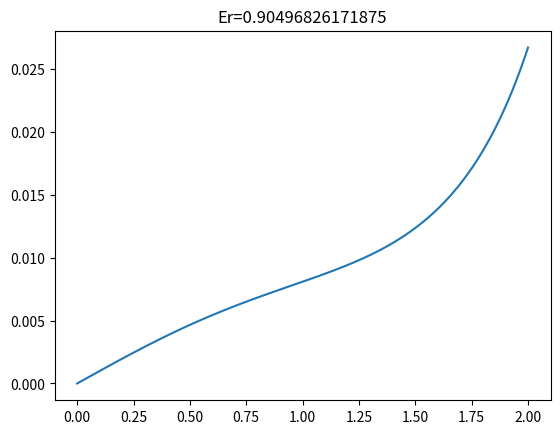

This figure's Python source:
#!/usr/bin/env python3
# -*- coding: utf-8 -*-
"""
Created on Wed Oct  7 16:27:10 2020

[redacted]
"""

"""IMPORTANTE: Necesita una guía de uso."""

import matplotlib.pyplot as plt
import numpy as np
import sys

"""
Método de Numerov.
Este programa emplea el método de numerov para un potencial dado.
"""


def numerovN2(n,R,E1,E2,xi,xf):

    plt.close('all')
    plt.clf()
    
    n= str(n)
    R= str(R)
    E1= float(E1)
    E2= float(E2)
    xi= float(xi)
    xf= float(xf)

    eLimSUP=E2
    eLimINF=E1
    
    """
    Funciones Internas de Usuario.
    """
    """-------------------------------------------------------------------------"""
    Pot= R+'*x**'+n
    def Psi(E,Pot,x0):
        def V(x):
            V= eval(Pot)
            return V
        
        #Correcciónes con polinomios Lagrange para gráficar en
        #el intervalo correcto.
        # if E<=50.5:
        #     CL= 4.06-0.06*E
        # elif E==0.5:
        #     CL= 5.5
        # else:
        #     CL= 5.41-0.021*E
        
        x=[-(2*E)**(0.5)]
        m= 20000
        s= (-2*x[0])/m
        g=[0,0]
        p=[0,0]
        
        
        p[0]=0.0
        p[1]=0.00001
        x.append(x[0]+s)
        g[0]=2*V(x[0]) -2*E
        g[1]=2*V(x[1]) -2*E
        s2=(s**2)/12
        
        for i in range(1,m+1,1):
            x.append(x[i]+s)
            g.append(2*V(x[i+1])-2*E)
            p.append((-p[i-1]+2*p[i]+10*g[i]*p[i]*s2+g[i-1]*p[i-1]*s2)/(1-g[i+1]*s2))
        
        if x0==1:
            return p[m]
        else:
            return p
    
    def PsiI(E,Pot):
        
        
        def V(x):
            V= eval(Pot)
            return V
        
        
        x=[xi] #Este es el intervalos para graficar
        m= 2000
        s= (xf-xi)/m
        g=[0,0]
        p=[0,0]
        
        
        p[0]=0.0
        p[1]=0.00001
        x.append(x[0]+s)
        g[0]=2*V(x[0]) -2*E
        g[1]=2*V(x[1]) -2*E
        s2=(s**2)/12
        
        for i in range(1,m,1):
            x.append(x[i]+s)
            g.append(2*V(x[i+1])-2*E)
            p.append((-p[i-1]+2*p[i]+10*g[i]*p[i]*s2+g[i-1]*p[i-1]*s2)/(1-g[i+1]*s2))
        
        plt.close('all')
        plt.clf()
        plt.plot(x,p)   
        plt.title('Er='+str(E))
        plt.show()
    
    """-------------------------------------------------------------------------"""
    
    
    """
    Programa
    """
    """-------------------------------------------------------------------------"""
    
    wpsi = True
    while wpsi :
    
        E3 = (E1+E2)/2
        if np.sign(Psi(E3,Pot,1)) == np.sign(Psi(E1,Pot,1)): 
           E1=E3
        else:
           E2=E3
           
        if abs(E1-E2)<0.0001:
            wpsi = False
        
    print(E1)
    if abs(E1-eLimSUP)<0.0001 or abs(E1-eLimINF)<0.0001 :
        print("No hay energías reducidas en el intervalo")
        response= "No hay energías reducidas en el intervalo"
    else:
        PsiI(E1,Pot)
        response= str(E1)

    return response

"""-------------------------------------------------------------------------"""  
#El truco puede estar en usar los límites como condición para decidir si es
#o no un buen valor de energía.

numerovN2(2,1,0,1,0,2)
